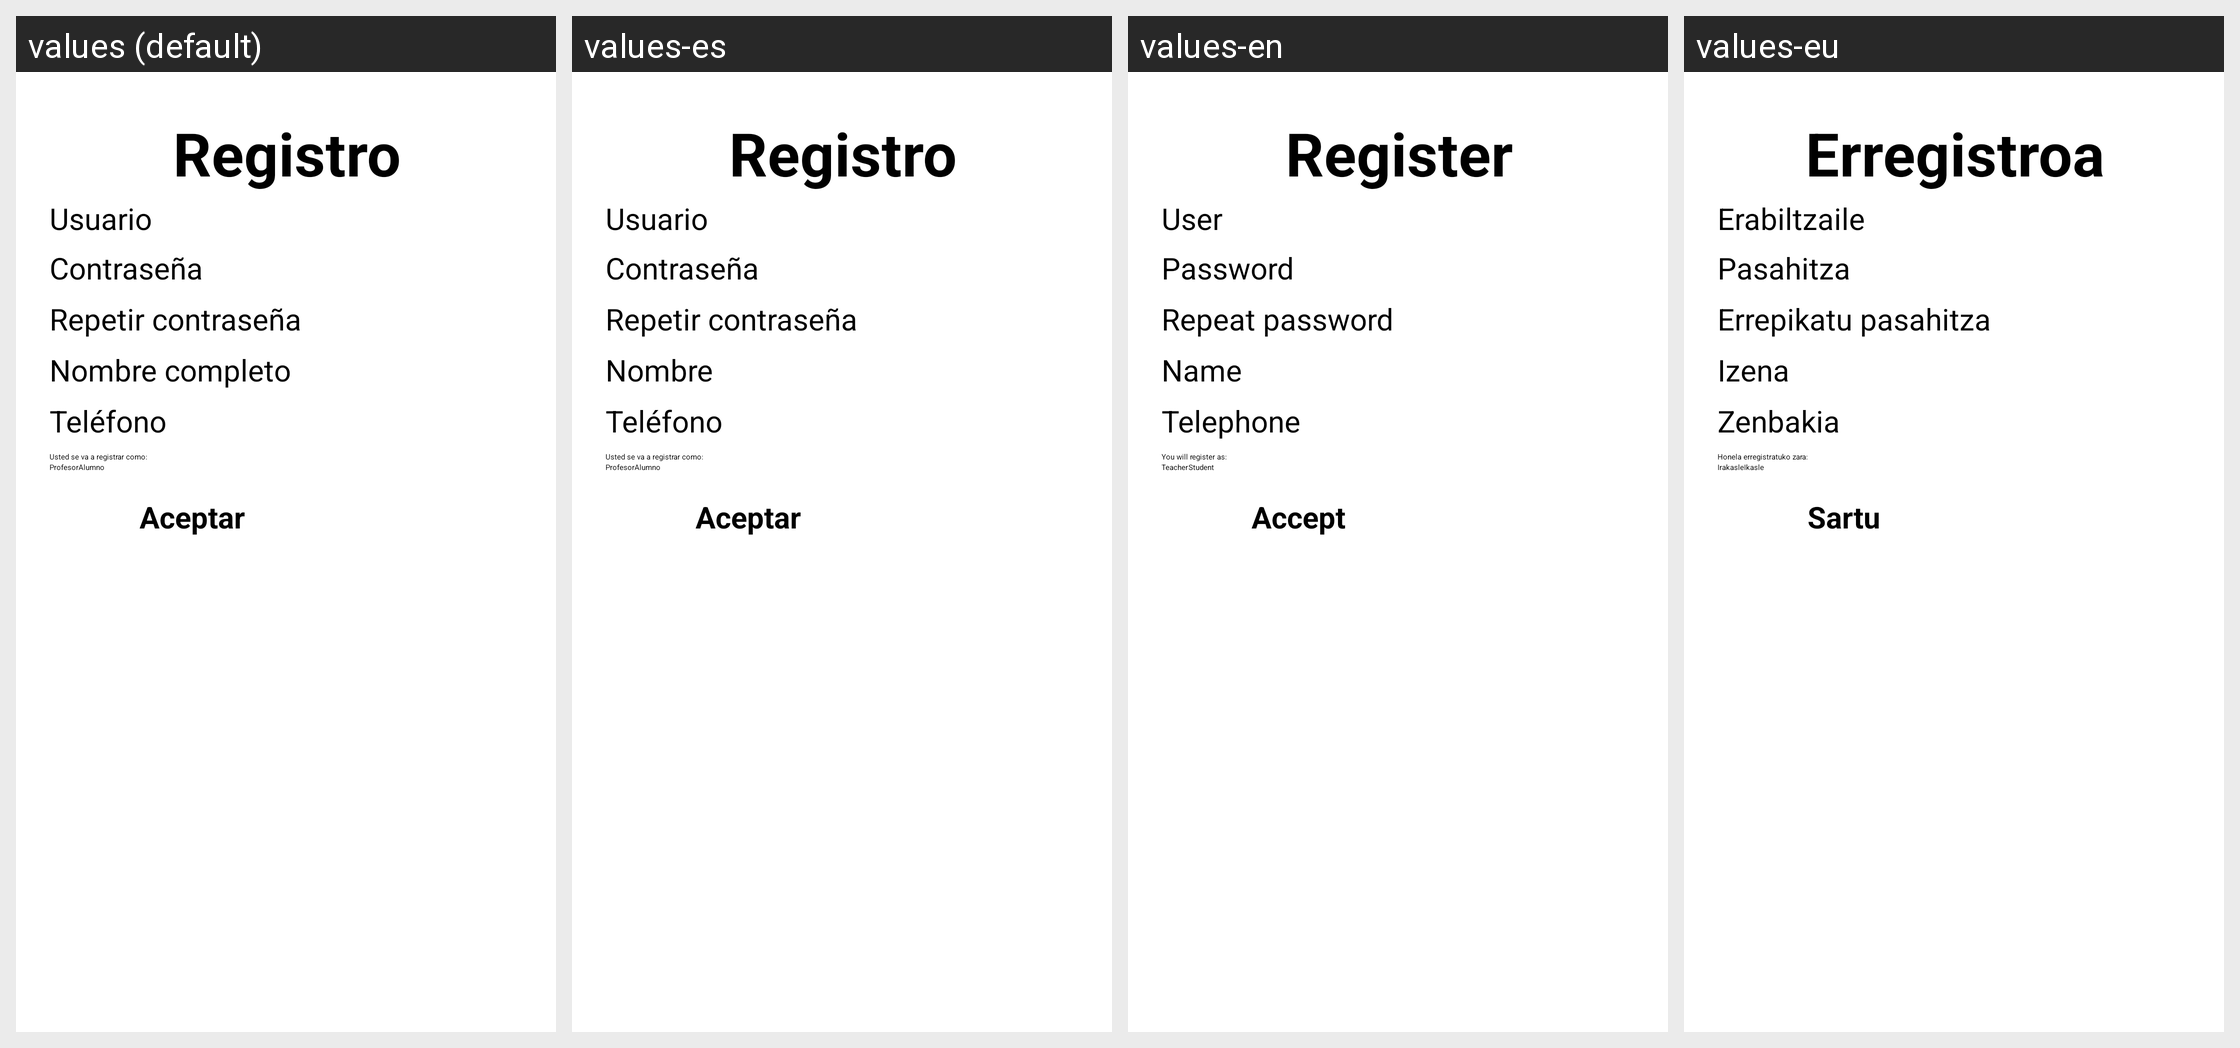

Strings drawn on this Android screen and how each of the app's shown locales translates them:
Android screen res/layout/activity_registro_usuario.xml rendered under 4 locales, left to right: values (default), values-es, values-en, values-eu. Device: Nexus 5 (rendered at 1080×1920; each locale shown at half size, 540×960, under a caption strip naming it); theme Theme.TFG_profes.
Strings drawn on this screen, with the default value and each locale's value (text and hints the layout hard-codes, and strings that could not be matched under every locale, appear in the picture but are not listed):

contra
  values: Contraseña
  values-es: Contraseña
  values-en: Password
  values-eu: Pasahitza

repeContra
  values: Repetir contraseña
  values-es: Repetir contraseña
  values-en: Repeat password
  values-eu: Errepikatu pasahitza

registro
  values: Registro
  values-es: Registro
  values-en: Register
  values-eu: Erregistroa

usuario
  values: Usuario
  values-es: Usuario
  values-en: User
  values-eu: Erabiltzaile

nombre
  values: Nombre completo
  values-es: Nombre
  values-en: Name
  values-eu: Izena

tel
  values: Teléfono
  values-es: Teléfono
  values-en: Telephone
  values-eu: Zenbakia

aceptar
  values: Aceptar
  values-es: Aceptar
  values-en: Accept
  values-eu: Sartu

profesor
  values: Profesor
  values-es: Profesor
  values-en: Teacher
  values-eu: Irakasle

alumno
  values: Alumno
  values-es: Alumno
  values-en: Student
  values-eu: Ikasle

rol
  values: Usted se va a registrar como:
  values-es: Usted se va a registrar como:
  values-en: You will register as:
  values-eu: Honela erregistratuko zara:
